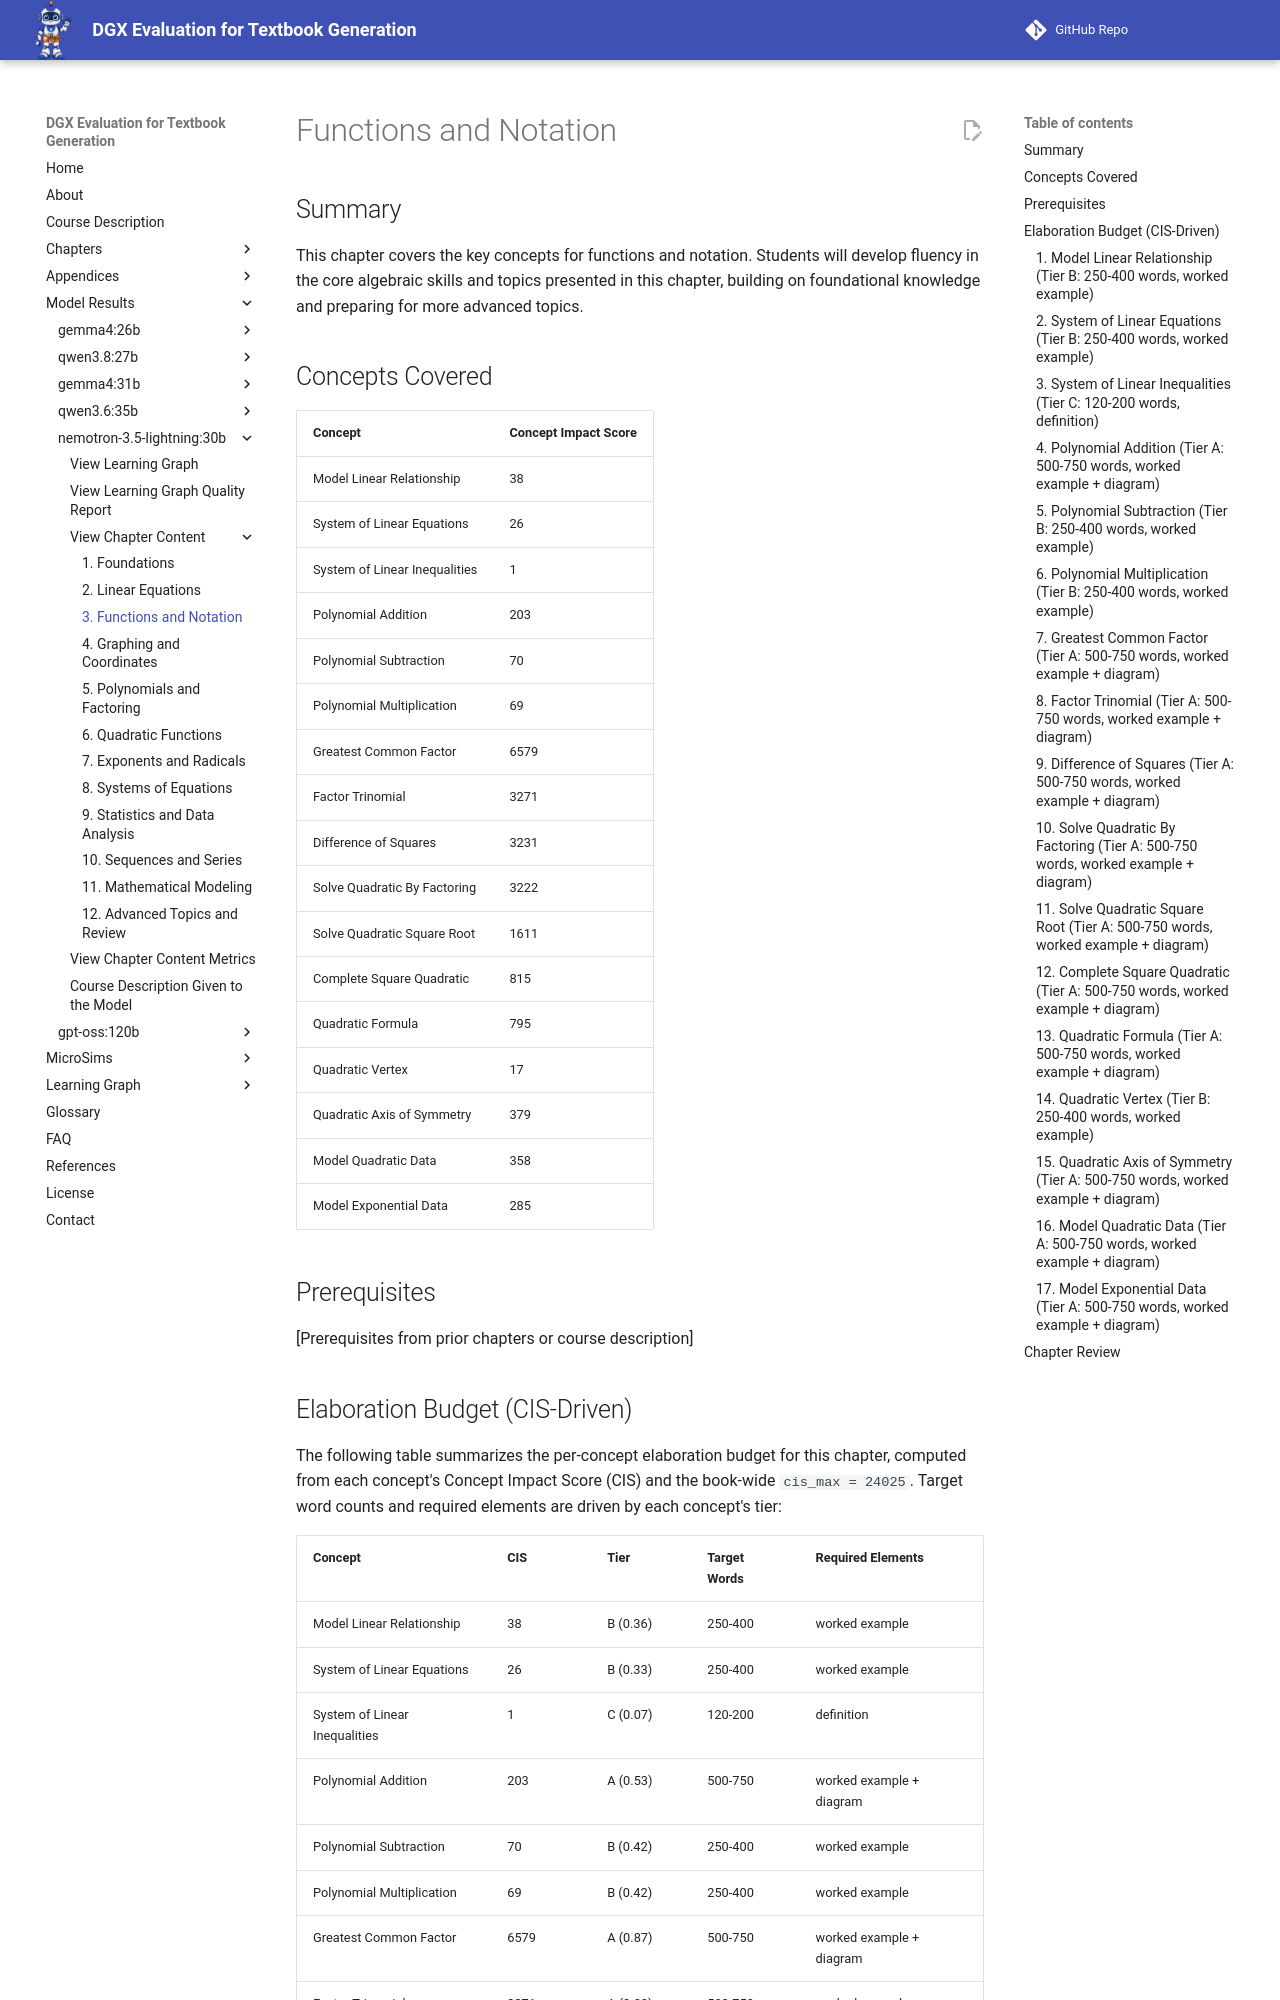

repository: dmccreary/dgx-eval · page: models/nemotron-3.5-lightning-30b/chapters/03-functions-and-notation/index.html · generator: mkdocs

---
title: "Functions and Notation"
description: "Functions and Notation - core algebraic skills and topics for Algebra I"
generated_by: claude skill chapter-content-generator
date: "2026-10-10 16:49:13"
version: 1.11
---

# Functions and Notation

## Summary
This chapter covers the key concepts for functions and notation. Students will develop fluency in the core algebraic skills and topics presented in this chapter, building on foundational knowledge and preparing for more advanced topics.

## Concepts Covered
| Concept | Concept Impact Score |
|---------|----------------------|
| Model Linear Relationship | 38 |
| System of Linear Equations | 26 |
| System of Linear Inequalities | 1 |
| Polynomial Addition | 203 |
| Polynomial Subtraction | 70 |
| Polynomial Multiplication | 69 |
| Greatest Common Factor | 6579 |
| Factor Trinomial | 3271 |
| Difference of Squares | 3231 |
| Solve Quadratic By Factoring | 3222 |
| Solve Quadratic Square Root | 1611 |
| Complete Square Quadratic | 815 |
| Quadratic Formula | 795 |
| Quadratic Vertex | 17 |
| Quadratic Axis of Symmetry | 379 |
| Model Quadratic Data | 358 |
| Model Exponential Data | 285 |

## Prerequisites
[Prerequisites from prior chapters or course description]

## Elaboration Budget (CIS-Driven)

The following table summarizes the per-concept elaboration budget for this chapter, computed from each concept's Concept Impact Score (CIS) and the book-wide `cis_max = 24025`. Target word counts and required elements are driven by each concept's tier:

| Concept | CIS | Tier | Target Words | Required Elements |
|---------|-----|------|---------------|--------------------|
| Model Linear Relationship | 38 | B (0.36) | 250-400 | worked example |
| System of Linear Equations | 26 | B (0.33) | 250-400 | worked example |
| System of Linear Inequalities | 1 | C (0.07) | 120-200 | definition |
| Polynomial Addition | 203 | A (0.53) | 500-750 | worked example + diagram |
| Polynomial Subtraction | 70 | B (0.42) | 250-400 | worked example |
| Polynomial Multiplication | 69 | B (0.42) | 250-400 | worked example |
| Greatest Common Factor | 6579 | A (0.87) | 500-750 | worked example + diagram |
| Factor Trinomial | 3271 | A (0.80) | 500-750 | worked example + diagram |
| Difference of Squares | 3231 | A (0.80) | 500-750 | worked example + diagram |
| Solve Quadratic By Factoring | 3222 | A (0.80) | 500-750 | worked example + diagram |
| Solve Quadratic Square Root | 1611 | A (0.73) | 500-750 | worked example + diagram |
| Complete Square Quadratic | 815 | A (0.66) | 500-750 | worked example + diagram |
| Quadratic Formula | 795 | A (0.66) | 500-750 | worked example + diagram |
| Quadratic Vertex | 17 | B (0.29) | 250-400 | worked example |
| Quadratic Axis of Symmetry | 379 | A (0.59) | 500-750 | worked example + diagram |
| Model Quadratic Data | 358 | A (0.58) | 500-750 | worked example + diagram |
| Model Exponential Data | 285 | A (0.56) | 500-750 | worked example + diagram |

**Chapter total (approx. 8,660 words)**: Sum of per-concept targets. Chapters with more high-CIS concepts naturally run longer—this variation is expected and correct.

---
